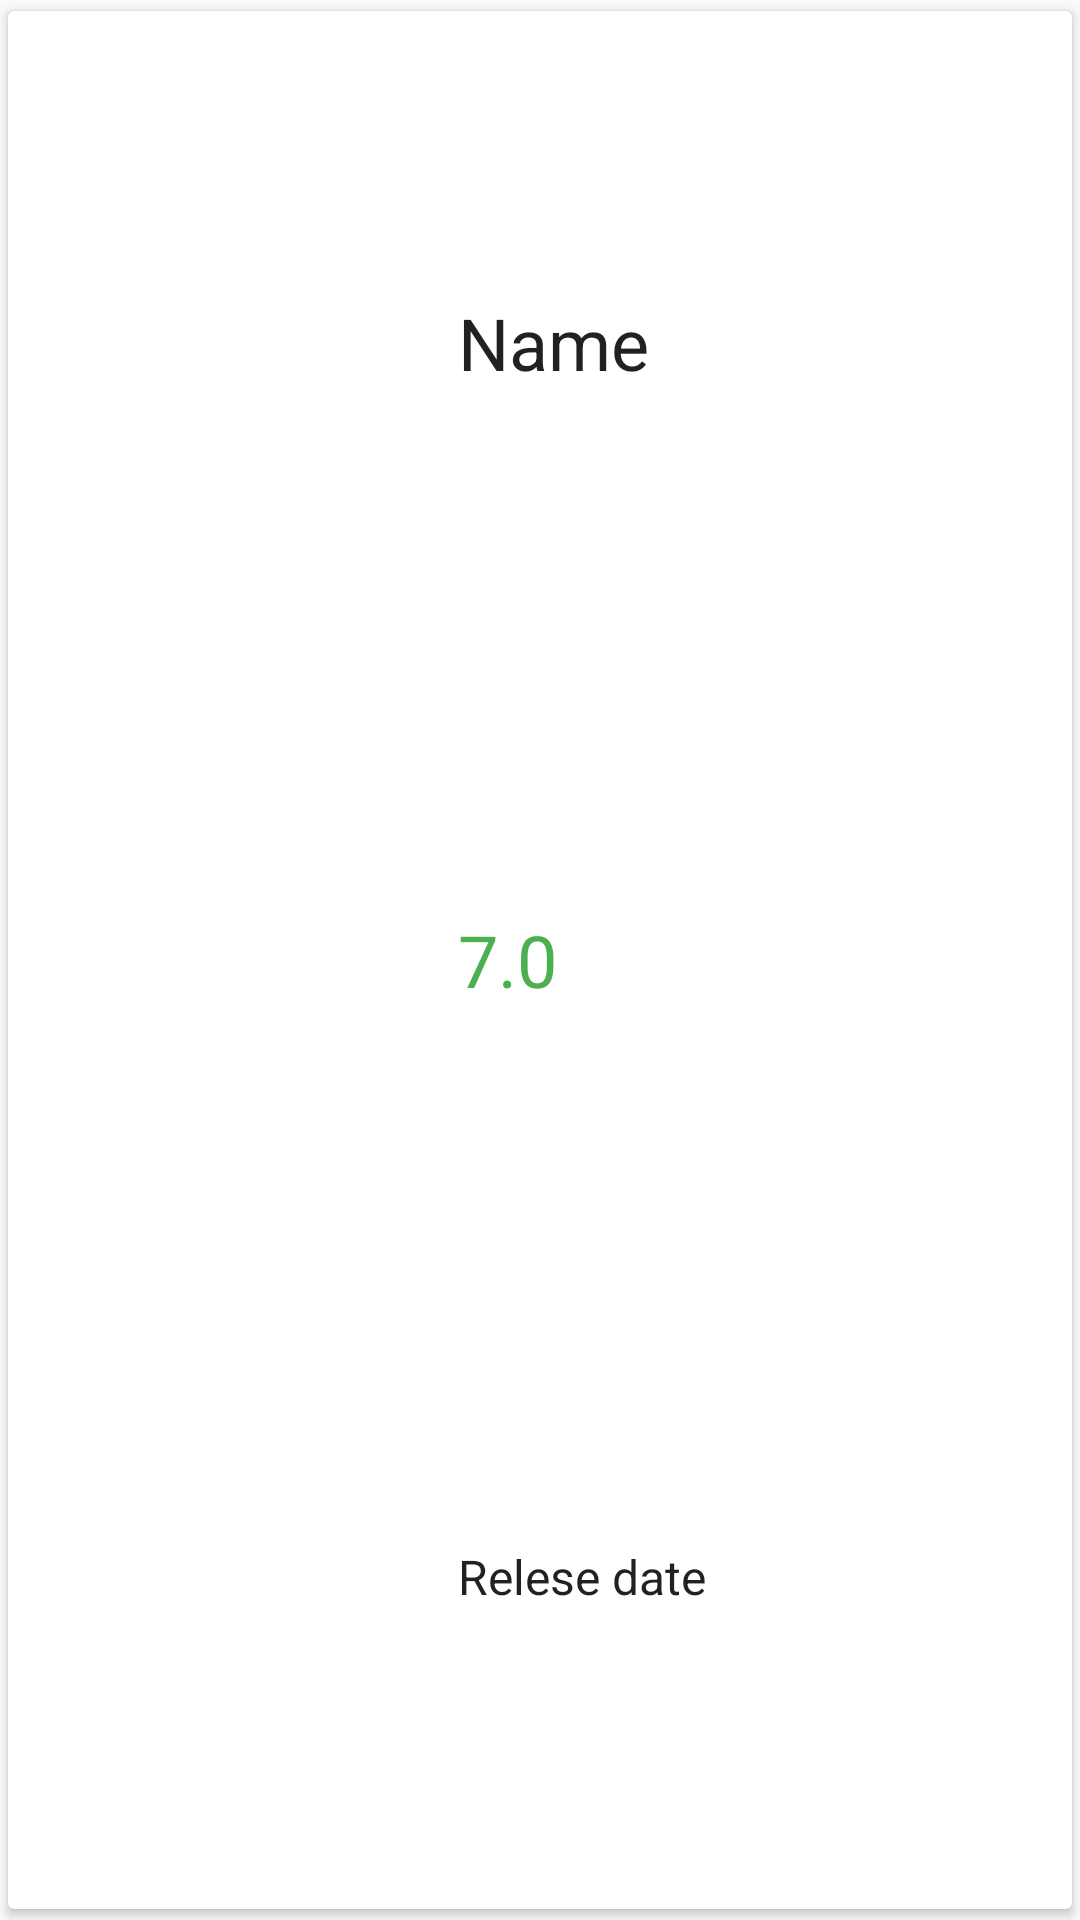

Android layout source for this screen:
<!-- AndroidManifest.xml: application theme AppTheme -->
<!-- res/layout/movie_brief.xml -->
<?xml version="1.0" encoding="utf-8"?>
<android.support.v7.widget.CardView
    xmlns:android="http://schemas.android.com/apk/res/android"
    xmlns:app="http://schemas.android.com/apk/res-auto"
    android:layout_width="match_parent"
    android:layout_height="wrap_content"
    app:cardUseCompatPadding="true"
    >
  <LinearLayout
      xmlns:android="http://schemas.android.com/apk/res/android"
      android:layout_width="match_parent"
      android:layout_height="match_parent"
      android:orientation="horizontal"
      >
    <ImageView
        android:id="@+id/ivPoster_brief"
        android:layout_width="match_parent"
        android:layout_height="250dp"
        android:layout_weight="3"
        android:src="@drawable/placeholder"
        />
    <LinearLayout
        android:layout_width="match_parent"
        android:layout_height="match_parent"
        android:layout_weight="2"
        android:orientation="vertical"
        android:padding="8dp"
        >

      <TextView
          android:id="@+id/tvTitle"
          android:layout_width="match_parent"
          android:layout_height="0dp"
          android:layout_weight="1"
          android:gravity="center|start"
          android:text="Name"
          style="@style/TextAppearance.AppCompat.Headline"
          />
      <TextView
          android:id="@+id/tvRatingCount"
          android:layout_width="match_parent"
          android:layout_height="0dp"
          android:layout_weight="1"
          android:gravity="center|start"
          android:text="7.0"
          android:textColor="#4CAF50"
          style="@style/TextAppearance.AppCompat.Headline"
          />
      <TextView
          android:id="@+id/tvReleaseDate"
          android:layout_width="match_parent"
          android:layout_height="0dp"
          android:layout_weight="1"
          android:gravity="center|start"
          android:text="Relese date"
          style="@style/TextAppearance.AppCompat.Subhead"
          />

    </LinearLayout>
  </LinearLayout>


</android.support.v7.widget.CardView>
<!-- resources referenced by this layout -->
<resources>
  <style name="AppTheme" parent="Theme.AppCompat.Light.DarkActionBar">
      
      <item name="colorPrimary">@color/colorPrimary</item>
      <item name="colorPrimaryDark">@color/colorPrimaryDark</item>
      <item name="colorAccent">@color/colorAccent</item>
  
    </style>
  <color name="colorPrimary">#3F51B5</color>
  <color name="colorPrimaryDark">#303F9F</color>
  <color name="colorAccent">#FF4081</color>
</resources>
